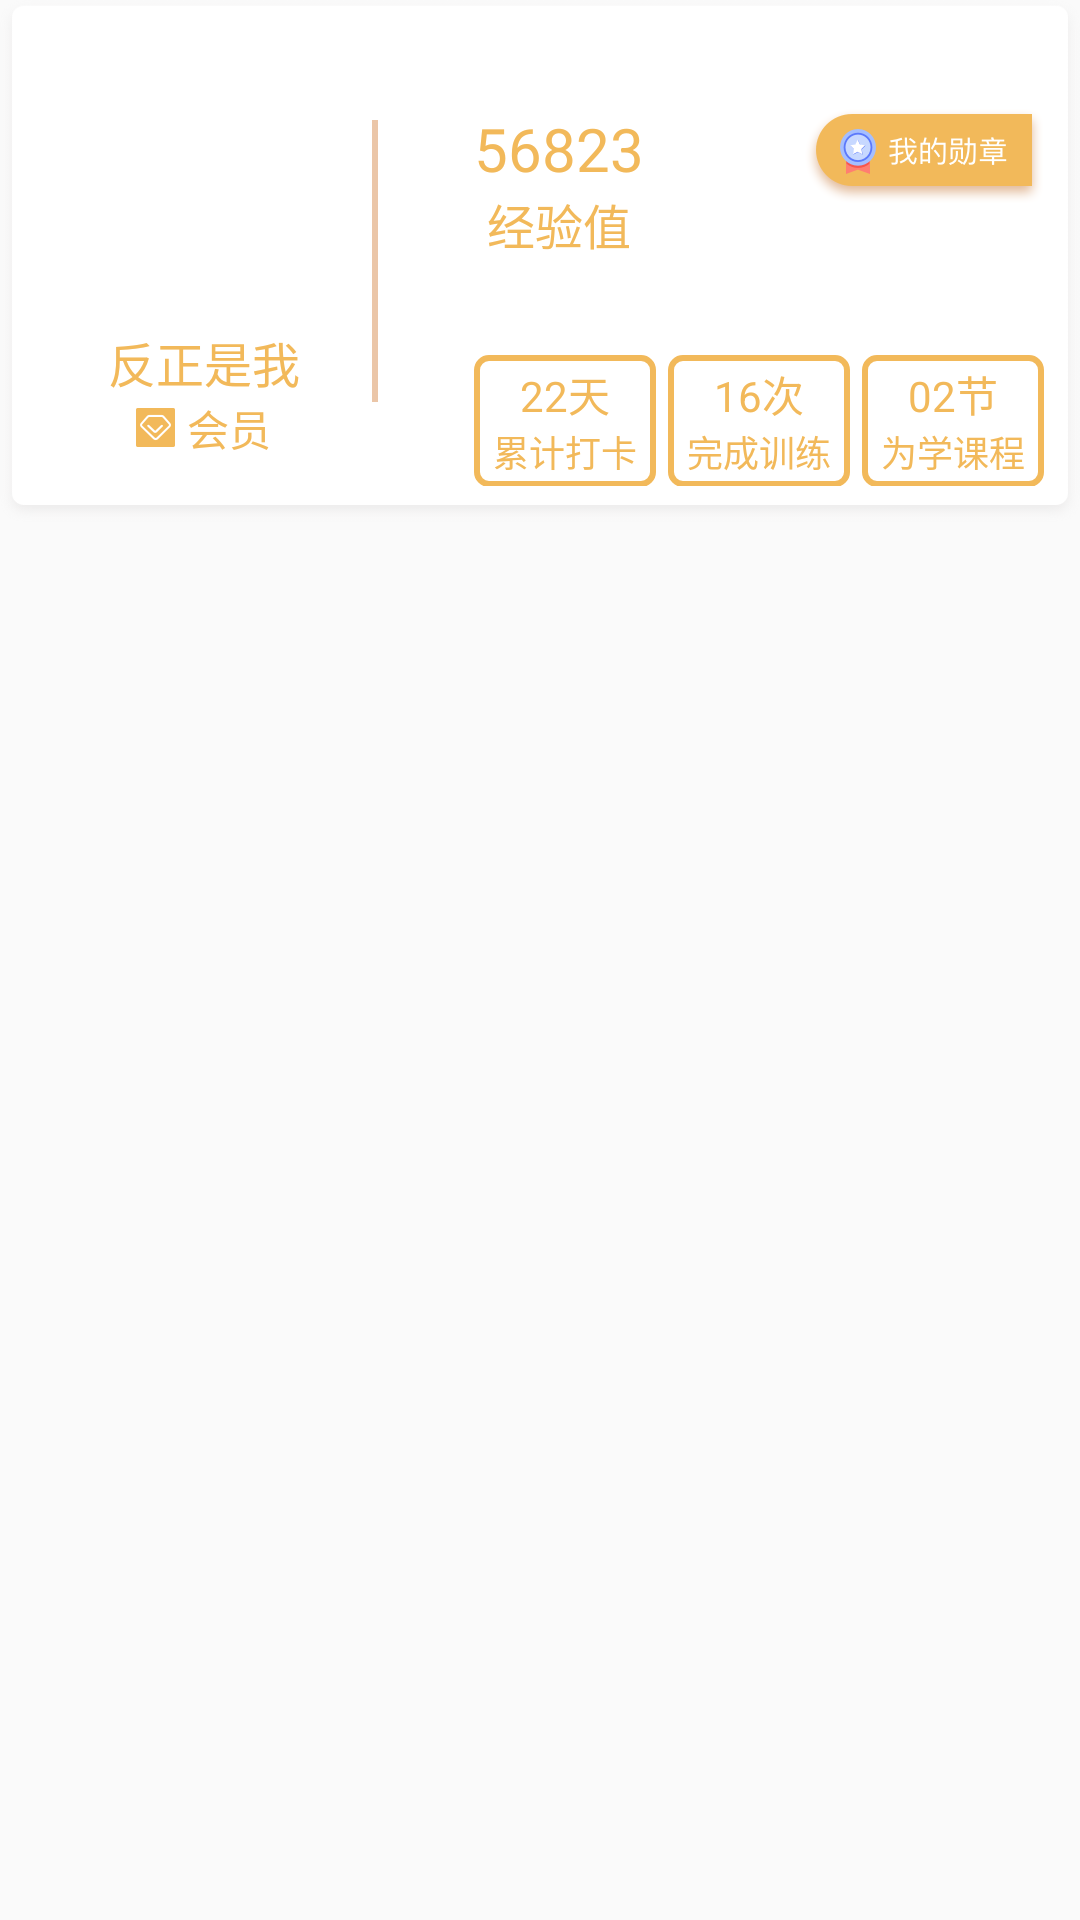

Android layout source for this screen:
<!-- AndroidManifest.xml: application theme AppTheme -->
<!-- res/layout/home_my.xml -->
<?xml version="1.0" encoding="utf-8"?>
<android.support.constraint.ConstraintLayout
    xmlns:android="http://schemas.android.com/apk/res/android" android:layout_width="match_parent"
    android:layout_height="match_parent">
    <RelativeLayout
        android:background="@drawable/baidi_1"
        android:padding="@dimen/man_12dp"
        android:layout_width="match_parent"
        android:layout_height="@dimen/man_174dp">

        <ImageView
            android:src="@drawable/touxiang1"
            android:id="@+id/home_touxiang"
            android:layout_marginTop="@dimen/man_33dp"
            android:layout_marginLeft="@dimen/man_24dp"
            android:layout_width="@dimen/man_64dp"
            android:layout_height="@dimen/man_64dp" />
        <LinearLayout
            android:gravity="center_horizontal"
            android:orientation="vertical"
            android:layout_marginLeft="@dimen/man_24dp"
            android:layout_below="@id/home_touxiang"
            android:layout_width="@dimen/man_64dp"
            android:layout_height="wrap_content">
            <TextView
                android:ellipsize="end"
                android:singleLine="true"
                android:id="@+id/home_name"
                android:textColor="@color/color_F2B95A"
                android:textSize="@dimen/text_16sp"
                android:text="反正是我"
                android:layout_width="wrap_content"
                android:layout_height="wrap_content" />
            <TextView
                android:id="@+id/home_huiyuan"
                android:drawablePadding="@dimen/man_4dp"
                android:textColor="@color/color_F2B95A"
                android:drawableLeft="@drawable/huiyuan"
                android:text="会员"
                android:layout_width="wrap_content"
                android:layout_height="wrap_content" />
        </LinearLayout>

        <View
            android:id="@+id/home_shu"
            android:background="@color/color_EBC6A8"
            android:layout_marginLeft="@dimen/man_24dp"
            android:layout_toRightOf="@id/home_touxiang"
            android:layout_centerVertical="true"
            android:layout_width="@dimen/man_2dp"
            android:layout_height="@dimen/man_94dp"/>
        <LinearLayout
            android:id="@+id/jinyan"
            android:layout_marginTop="@dimen/man_24dp"
            android:layout_marginLeft="@dimen/man_32dp"
            android:layout_toRightOf="@id/home_shu"
            android:orientation="vertical"
            android:layout_width="wrap_content"
            android:layout_height="wrap_content">
            <TextView
                android:id="@+id/home_jinyan"
                android:textColor="@color/color_F2B95A"
                android:textSize="@dimen/text_20sp"
                android:text="56823"
                android:layout_width="match_parent"
                android:layout_height="wrap_content" />

            <TextView
                android:gravity="center"
                android:layout_below="@id/home_jinyan"
                android:textColor="@color/color_F2B95A"
                android:textSize="@dimen/text_16sp"
                android:text="经验值"
                android:layout_width="match_parent"
                android:layout_height="wrap_content" />
        </LinearLayout>

        <ImageView
            android:id="@+id/home_huizhang"
            android:layout_marginTop="@dimen/man_24dp"
            android:src="@drawable/huizhang"
            android:layout_alignParentRight="true"
            android:layout_width="wrap_content"
            android:layout_height="wrap_content" />

        <LinearLayout
            android:layout_marginLeft="@dimen/man_32dp"
            android:layout_toRightOf="@id/home_shu"
            android:layout_marginTop="@dimen/man_32dp"
            android:layout_below="@id/jinyan"
            android:layout_width="match_parent"
            android:layout_height="wrap_content">
            <LinearLayout
                android:gravity="center"
                android:orientation="vertical"
                android:layout_weight="1"
                android:background="@drawable/shape_homeyuanjiao"
                android:layout_width="0dp"
                android:layout_height="@dimen/man_44dp">
                <TextView
                    android:id="@+id/daka"
                    android:textSize="@dimen/text_14sp"
                    android:textColor="@color/color_F2B95A"
                    android:text="22天"
                    android:layout_width="wrap_content"
                    android:layout_height="wrap_content" />
                <TextView
                    android:ellipsize="end"
                    android:singleLine="true"
                    android:textSize="@dimen/text_12sp"
                    android:textColor="@color/color_F2B95A"
                    android:text="累计打卡"
                    android:layout_width="wrap_content"
                    android:layout_height="wrap_content" />
            </LinearLayout>

            <LinearLayout
                android:gravity="center"
                android:orientation="vertical"
                android:layout_marginLeft="@dimen/man_4dp"
                android:layout_weight="1"
                android:background="@drawable/shape_homeyuanjiao"
                android:layout_width="0dp"
                android:layout_height="@dimen/man_44dp">
                <TextView
                    android:id="@+id/xunlian"
                    android:textSize="@dimen/text_14sp"
                    android:textColor="@color/color_F2B95A"
                    android:text="16次"
                    android:layout_width="wrap_content"
                    android:layout_height="wrap_content" />
                <TextView
                    android:ellipsize="end"
                    android:singleLine="true"
                    android:textSize="@dimen/text_12sp"
                    android:textColor="@color/color_F2B95A"
                    android:text="完成训练"
                    android:layout_width="wrap_content"
                    android:layout_height="wrap_content" />

            </LinearLayout>
            <LinearLayout
                android:gravity="center"
                android:orientation="vertical"
                android:layout_marginLeft="@dimen/man_4dp"
                android:layout_weight="1"
                android:background="@drawable/shape_homeyuanjiao"
                android:layout_width="0dp"
                android:layout_height="@dimen/man_44dp">
                <TextView
                    android:id="@+id/weixue"
                    android:textSize="@dimen/text_14sp"
                    android:textColor="@color/color_F2B95A"
                    android:text="02节"
                    android:layout_width="wrap_content"
                    android:layout_height="wrap_content" />
                <TextView
                    android:ellipsize="end"
                    android:singleLine="true"
                    android:textSize="@dimen/text_12sp"
                    android:textColor="@color/color_F2B95A"
                    android:text="为学课程"
                    android:layout_width="wrap_content"
                    android:layout_height="wrap_content" />

            </LinearLayout>

        </LinearLayout>

    </RelativeLayout>


</android.support.constraint.ConstraintLayout>
<!-- resources referenced by this layout -->
<resources>
  <color name="color_EBC6A8">#EBC6A8</color>
  <color name="color_F2B95A">#F2B95A</color>
  <dimen name="man_12dp">12dp</dimen>
  <dimen name="man_174dp">174dp</dimen>
  <dimen name="man_24dp">24dp</dimen>
  <dimen name="man_2dp">2dp</dimen>
  <dimen name="man_32dp">32dp</dimen>
  <dimen name="man_33dp">33dp</dimen>
  <dimen name="man_44dp">44dp</dimen>
  <dimen name="man_4dp">4dp</dimen>
  <dimen name="man_64dp">64dp</dimen>
  <dimen name="man_94dp">94dp</dimen>
  <dimen name="text_12sp">12sp</dimen>
  <dimen name="text_14sp">14sp</dimen>
  <dimen name="text_16sp">16sp</dimen>
  <dimen name="text_20sp">20sp</dimen>
  <!-- drawable baidi_1: png bitmap (drawable-xxhdpi, 18256 bytes) -->
  <!-- drawable huiyuan: png bitmap (drawable-xhdpi, 928 bytes) -->
  <!-- drawable huizhang: png bitmap (drawable-xxhdpi, 13640 bytes) -->
  <!-- drawable shape_homeyuanjiao (drawable) -->
  <?xml version="1.0" encoding="utf-8"?>
  <shape xmlns:android="http://schemas.android.com/apk/res/android">
      <corners android:radius="@dimen/man_4dp"/>
  
      <stroke android:width="@dimen/man_2dp" android:color="@color/color_F2B95A"/>
  </shape>
  <style name="AppTheme" parent="Theme.AppCompat.Light.NoActionBar">
          
          <item name="colorPrimary">@color/colorPrimary</item>
          <item name="colorPrimaryDark">@color/colorPrimaryDark</item>
          <item name="colorAccent">@color/colorAccent</item>
      </style>
  <color name="colorPrimary">#3F51B5</color>
  <color name="colorPrimaryDark">#303F9F</color>
  <color name="colorAccent">#FF4081</color>
</resources>
